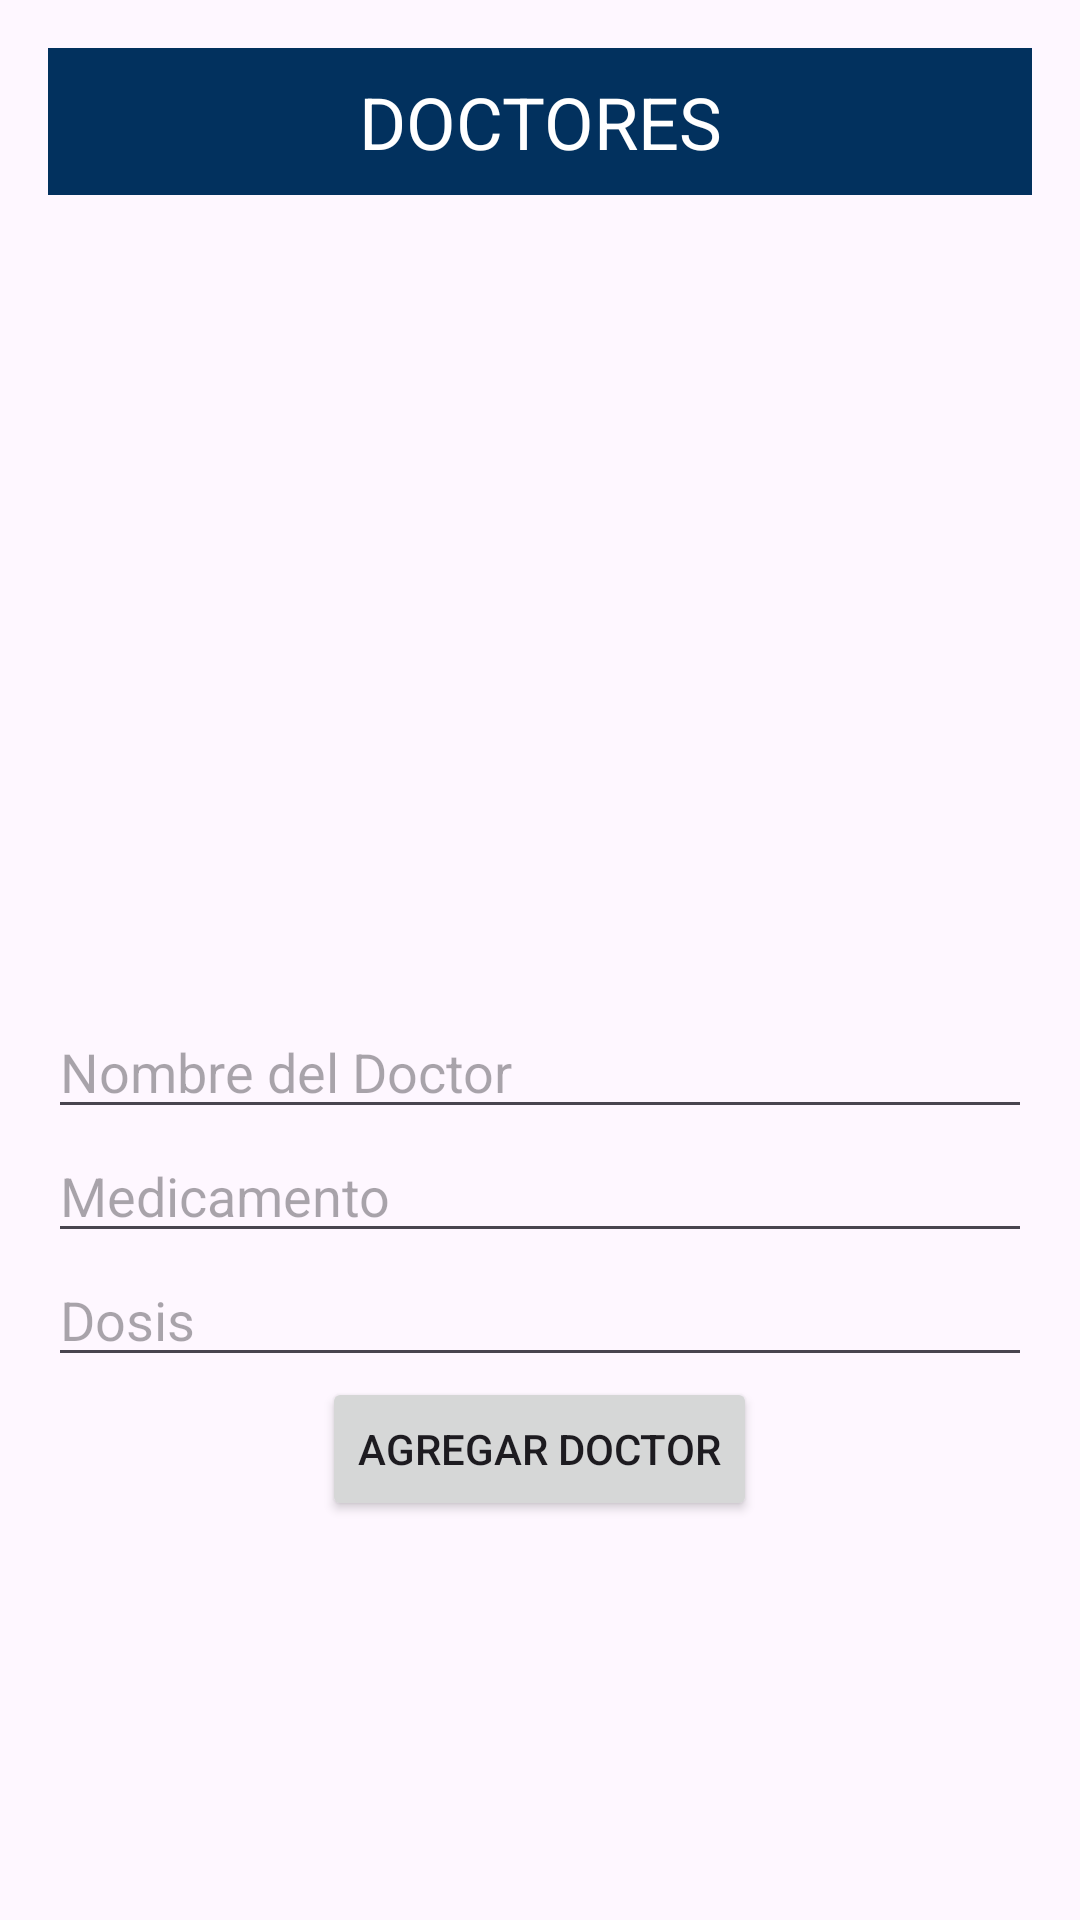

Reconstruct the res/layout file that produces this screen, plus the resources it refers to.
<!-- AndroidManifest.xml: application theme Theme.RecordatorioMedicamentos -->
<!-- res/layout/activity_doctor.xml -->
<?xml version="1.0" encoding="utf-8"?>
<LinearLayout xmlns:android="http://schemas.android.com/apk/res/android"
    android:layout_width="match_parent"
    android:layout_height="match_parent"
    android:orientation="vertical"
    android:padding="16dp">

    <TextView
        android:id="@+id/textView"
        android:layout_width="match_parent"
        android:layout_height="49dp"
        android:background="#02315E"
        android:gravity="center"
        android:text="@string/doctores"
        android:textColor="#FFFFFF"
        android:textSize="24sp" />

    <ImageView
        android:id="@+id/imageViewDoctor"
        android:layout_width="match_parent"
        android:layout_height="270dp"
        android:scaleType="centerCrop"
        android:src="@drawable/doctor_image"
        android:contentDescription="@string/doctor" />

    <EditText
        android:id="@+id/editTextName"
        android:layout_width="match_parent"
        android:layout_height="wrap_content"
        android:hint="@string/nombre_del_doctor"
        android:importantForAutofill="no"/>

    <EditText
        android:id="@+id/editTextMedication"
        android:layout_width="match_parent"
        android:layout_height="wrap_content"
        android:hint="@string/medicamento"
        android:importantForAutofill="no" />

    <EditText
        android:id="@+id/editTextDose"
        android:layout_width="match_parent"
        android:layout_height="wrap_content"
        android:hint="@string/dosis"
        android:importantForAutofill="no" />

    <Button
        android:id="@+id/buttonAddDoctor"
        android:layout_width="wrap_content"
        android:layout_height="wrap_content"
        android:layout_gravity="center_horizontal"
        android:text="@string/agregar_doctor" />

    <LinearLayout
        android:id="@+id/doctorsContainer"
        android:layout_width="match_parent"
        android:layout_height="65dp"
        android:orientation="vertical">
    </LinearLayout>

</LinearLayout>
<!-- resources referenced by this layout -->
<resources>
  <string name="agregar_doctor">Agregar Doctor</string>
  <string name="doctor">doctor</string>
  <string name="doctores">DOCTORES</string>
  <string name="dosis">Dosis</string>
  <string name="medicamento">Medicamento</string>
  <string name="nombre_del_doctor">Nombre del Doctor</string>
  <style name="Theme.RecordatorioMedicamentos" parent="Base.Theme.RecordatorioMedicamentos" />
  <style name="Base.Theme.RecordatorioMedicamentos" parent="Theme.Material3.DayNight.NoActionBar">
          
          
          
          <item name="windowActionBar">false</item>
          <item name="windowNoTitle">true</item>
      </style>
</resources>
